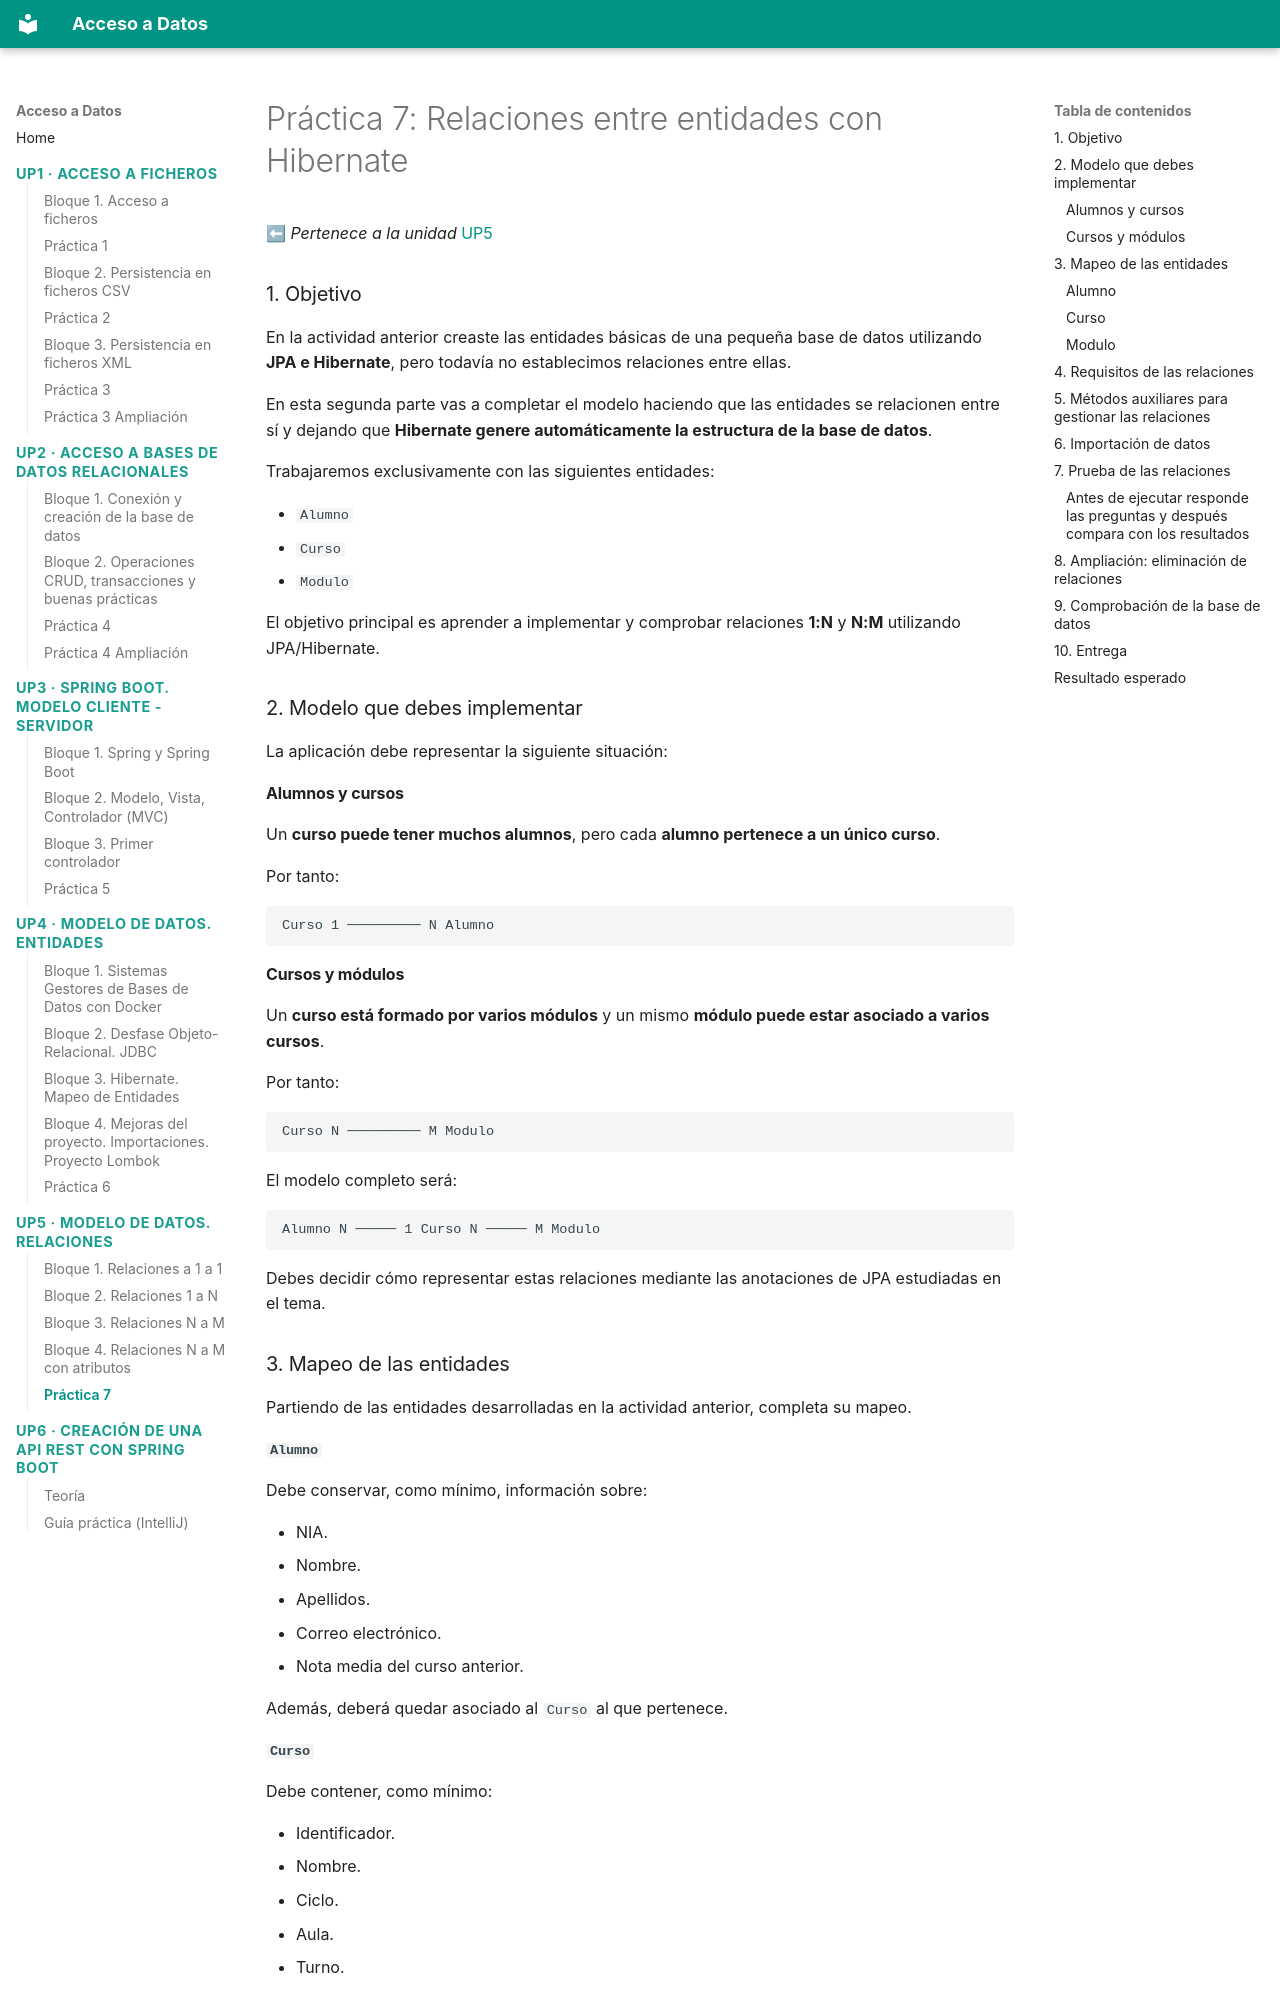

repository: buig/edu-add · page: practicas/practica-up5-1/index.html · generator: mkdocs

# Práctica 7: Relaciones entre entidades con Hibernate


⬅ *Pertenece a la unidad* [UP5](../up5/bloque-1.md)

### 1. Objetivo

En la actividad anterior creaste las entidades básicas de una pequeña base de datos utilizando **JPA e Hibernate**, pero todavía no establecimos relaciones entre ellas.

En esta segunda parte vas a completar el modelo haciendo que las entidades se relacionen entre sí y dejando que **Hibernate genere automáticamente la estructura de la base de datos**.

Trabajaremos exclusivamente con las siguientes entidades:

- `Alumno`
- `Curso`
- `Modulo`

El objetivo principal es aprender a implementar y comprobar relaciones **1:N** y **N:M** utilizando JPA/Hibernate.

### 2. Modelo que debes implementar

La aplicación debe representar la siguiente situación:

#### Alumnos y cursos

Un **curso puede tener muchos alumnos**, pero cada **alumno pertenece a un único curso**.

Por tanto:

```
Curso 1 ───────── N Alumno
```

#### Cursos y módulos

Un **curso está formado por varios módulos** y un mismo **módulo puede estar asociado a varios cursos**.

Por tanto:

```
Curso N ───────── M Modulo
```

El modelo completo será:

```
Alumno N ───── 1 Curso N ───── M Modulo
```

Debes decidir cómo representar estas relaciones mediante las anotaciones de JPA estudiadas en el tema.

### 3. Mapeo de las entidades

Partiendo de las entidades desarrolladas en la actividad anterior, completa su mapeo.

#### `Alumno`

Debe conservar, como mínimo, información sobre:

- NIA.
- Nombre.
- Apellidos.
- Correo electrónico.
- Nota media del curso anterior.

Además, deberá quedar asociado al `Curso` al que pertenece.

#### `Curso`

Debe contener, como mínimo:

- Identificador.
- Nombre.
- Ciclo.
- Aula.
- Turno.

Además, desde un curso deberá ser posible conocer:

- Los alumnos que pertenecen a él.
- Los módulos asociados al curso.

#### `Modulo`

Debe contener, como mínimo:

- Identificador.
- Nombre.
- Código.
- Horas semanales.
- Horas totales.
- Nivel del curso.
- Si es optativo.
- Si está activo.

Desde un módulo deberá ser posible conocer los cursos en los que se imparte.
